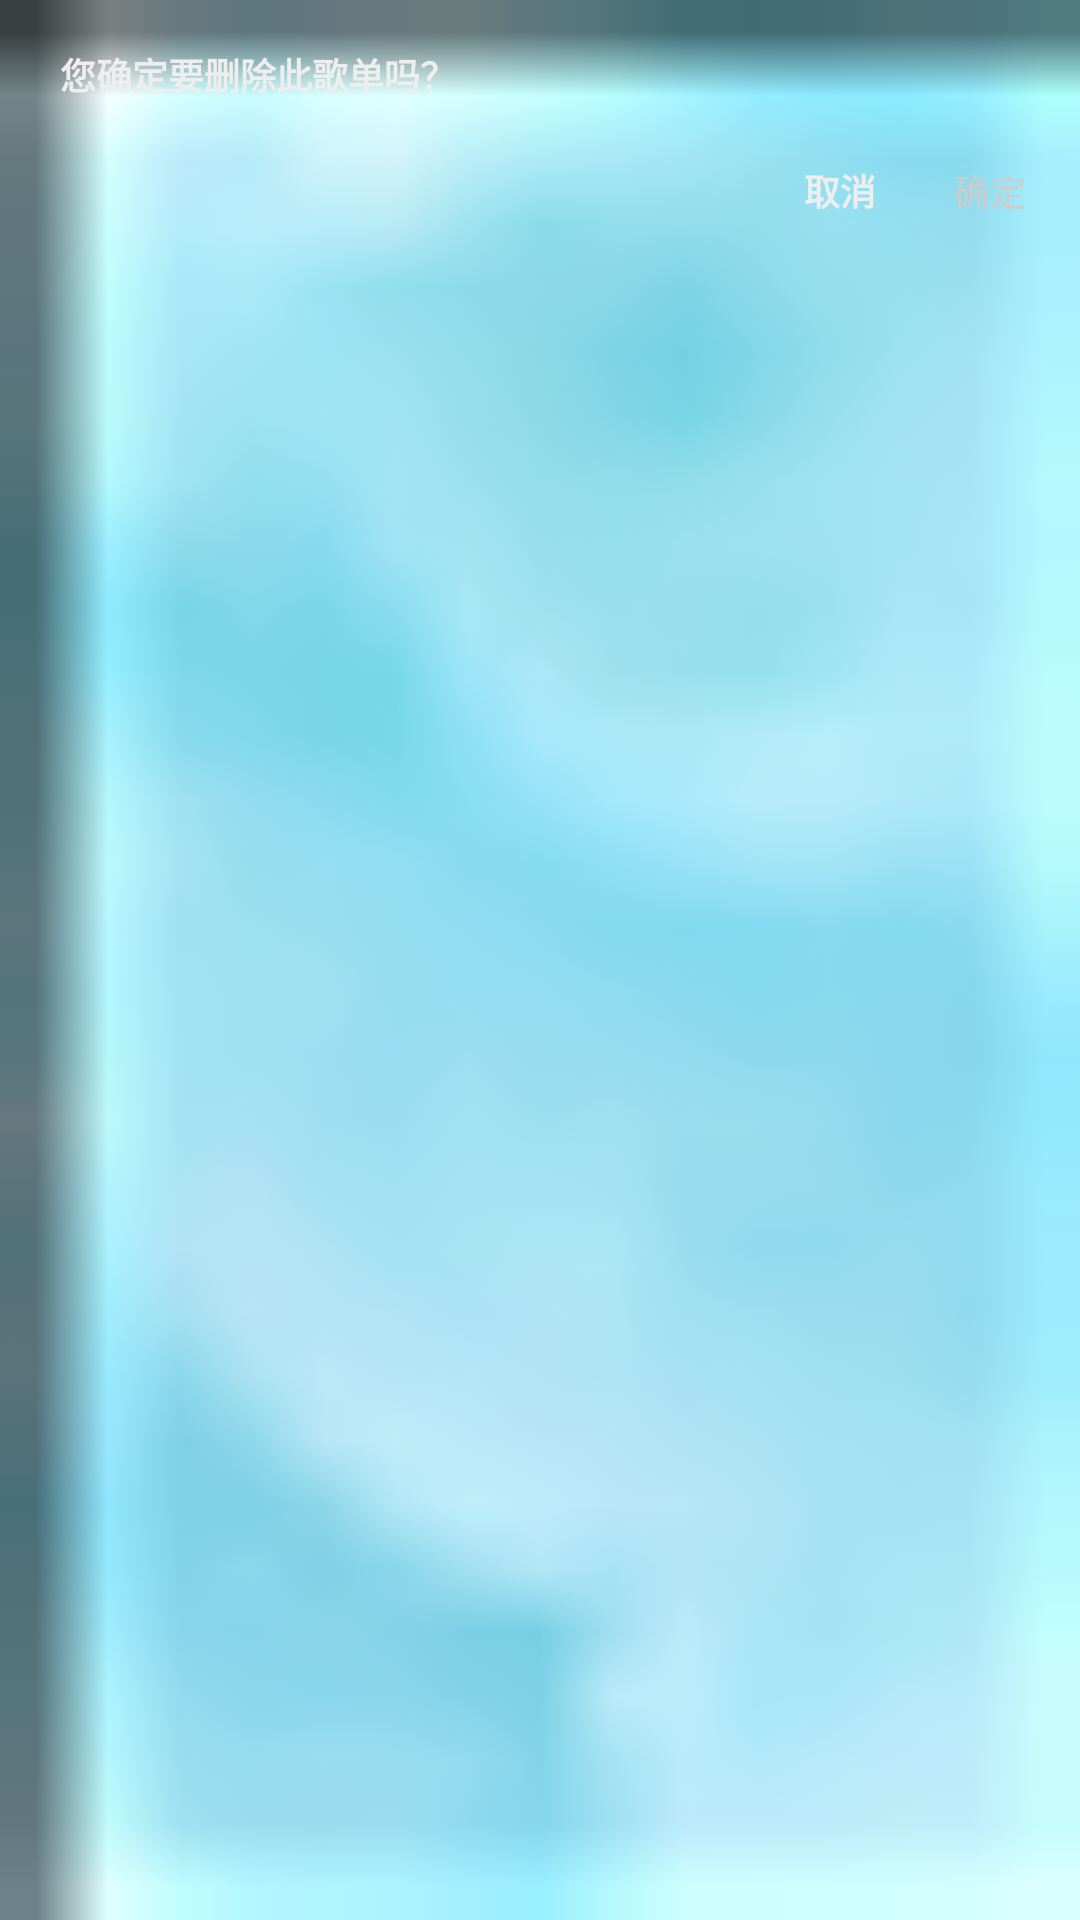

Here is an Android app screen rendered from its layout file. Give the layout XML and the strings, colors and styles it references.
<!-- AndroidManifest.xml: application theme Theme.AppCompat.DayNight.NoActionBar -->
<!-- res/layout/dialog_confirm.xml -->
<?xml version="1.0" encoding="utf-8"?>
<RelativeLayout
    xmlns:android="http://schemas.android.com/apk/res/android"
    android:layout_width="match_parent"
    android:layout_height="wrap_content"
    android:background="@drawable/dialog_bottom_round4"
    android:paddingBottom="10dp">

    <TextView
        android:layout_width="wrap_content"
        android:layout_height="wrap_content"
        android:id="@+id/dialog_confirm_message"
        android:text="@string/label_Dialog_delete_sheet"
        android:textSize="12sp"
        android:textColor="@color/colorWhite"
        android:textStyle="bold"
        android:layout_marginTop="16dp"
        android:layout_marginStart="20dp"
        android:layout_marginEnd="20dp"/>
    <TextView
        android:layout_width="40dp"
        android:layout_height="20dp"
        android:id="@+id/dialog_confirm_confirm"
        android:text="@string/label_Dialog_confirm"
        android:textColor="@color/colorGrey"
        android:textSize="12sp"
        android:layout_below="@id/dialog_confirm_message"
        android:layout_alignParentEnd="true"
        android:layout_marginTop="20dp"
        android:gravity="center"
        android:layout_marginEnd="10dp"/>
    <TextView
        android:layout_width="40dp"
        android:layout_height="20dp"
        android:id="@+id/dialog_confirm_cancel"
        android:text="@string/label_Dialog_cancel"
        android:textColor="@color/colorWhite"
        android:textStyle="bold"
        android:textSize="12sp"
        android:layout_alignTop="@id/dialog_confirm_confirm"
        android:layout_toStartOf="@id/dialog_confirm_confirm"
        android:layout_marginEnd="10dp"
        android:gravity="center" />

</RelativeLayout>
<!-- resources referenced by this layout -->
<resources>
  <color name="colorGrey">#CCCCCC</color>
  <color name="colorWhite">#EEEEEE</color>
  <!-- drawable dialog_bottom_round4: jpg bitmap (drawable, 1567 bytes) -->
  <string name="label_Dialog_cancel">取消</string>
  <string name="label_Dialog_confirm">确定</string>
  <string name="label_Dialog_delete_sheet">您确定要删除此歌单吗？</string>
</resources>
